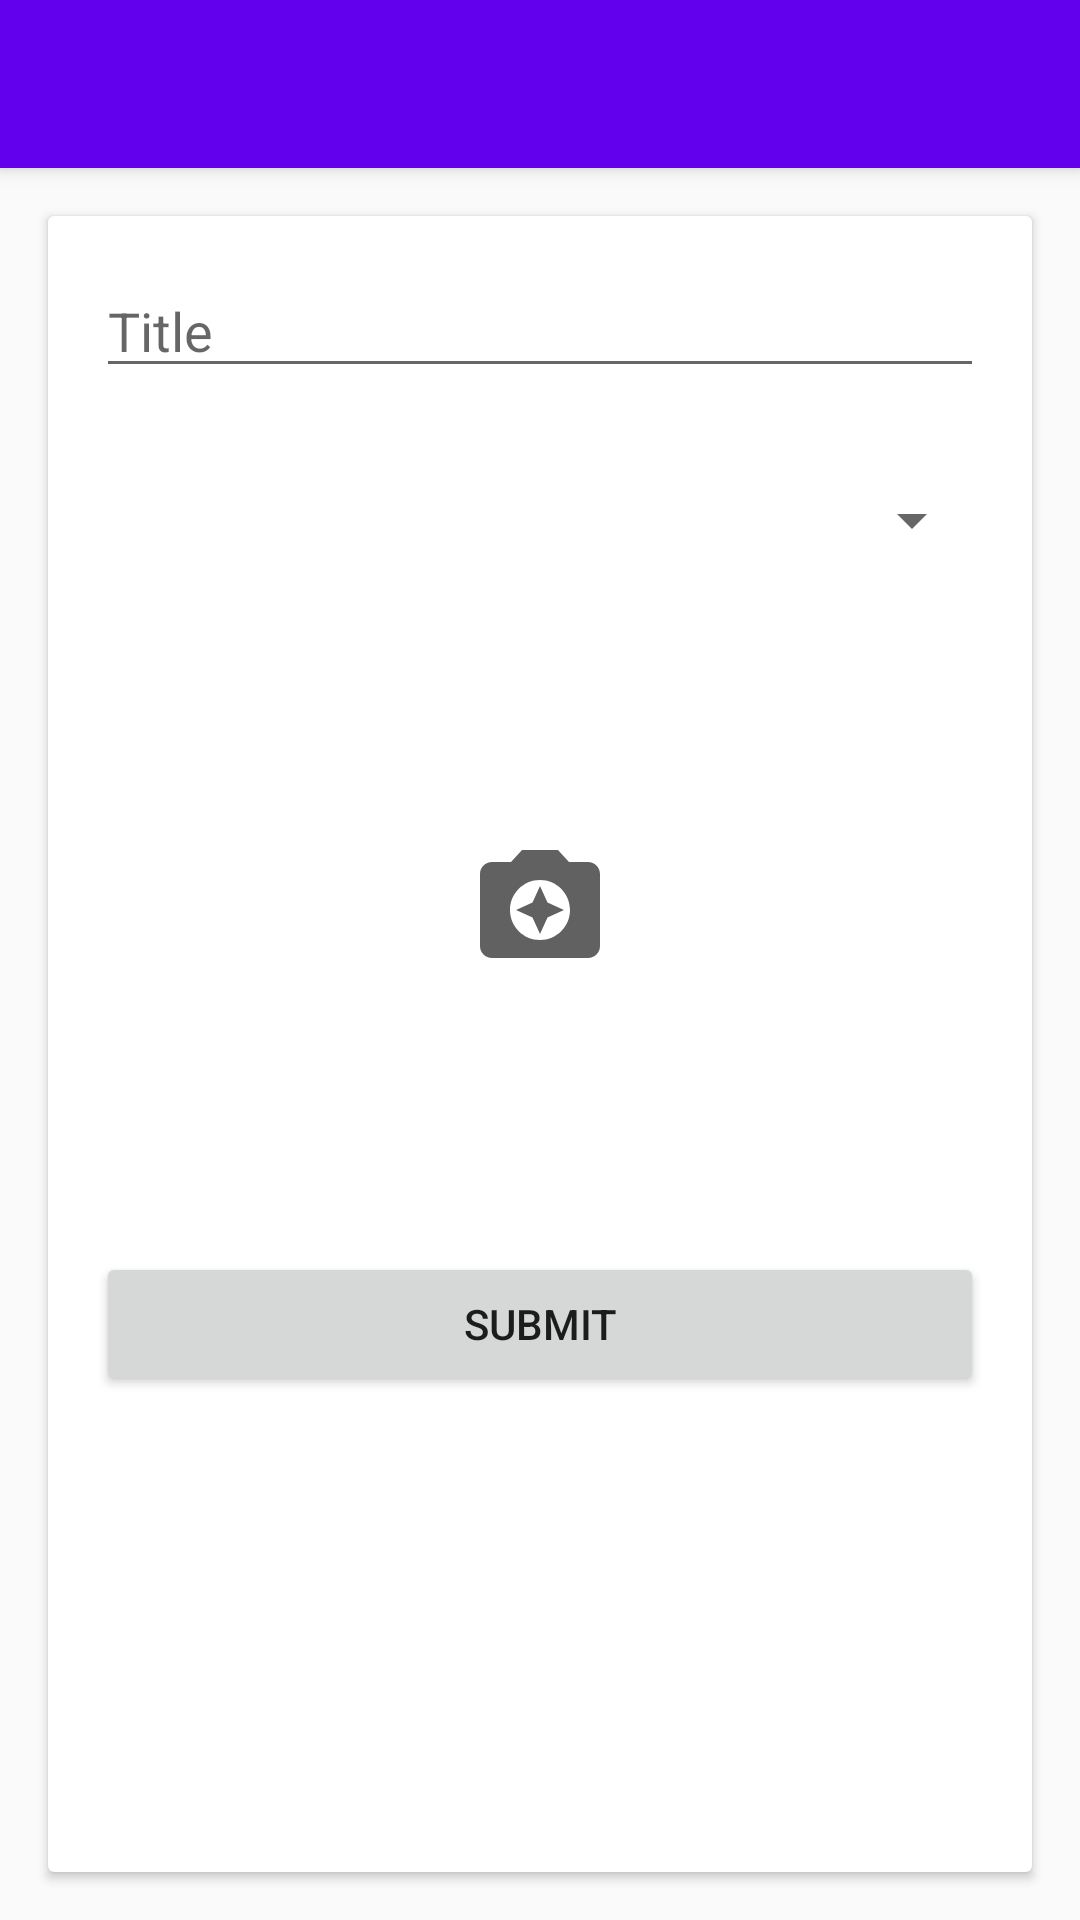

Write the Android layout XML for this screen, with the resource values it uses.
<!-- AndroidManifest.xml: application theme AppTheme -->
<!-- res/layout/activity_add.xml -->
<?xml version="1.0" encoding="utf-8"?>
<android.support.design.widget.CoordinatorLayout xmlns:android="http://schemas.android.com/apk/res/android"
    xmlns:app="http://schemas.android.com/apk/res-auto"
    xmlns:tools="http://schemas.android.com/tools"
    android:id="@+id/activity_add"
    android:layout_width="match_parent"
    android:layout_height="match_parent"
    tools:context="com.example.iksan.greendao3.AddActivity">

    <android.support.design.widget.AppBarLayout
        android:layout_width="match_parent"
        android:layout_height="wrap_content"
        android:theme="@style/AppTheme.AppBarOverlay">

        <android.support.v7.widget.Toolbar
            android:id="@+id/toolBar"
            android:layout_width="match_parent"
            android:layout_height="?attr/actionBarSize"
            android:background="?attr/colorPrimary"
            app:layout_scrollFlags="snap"
            app:popupTheme="@style/AppTheme.PopupOverlay" />
    </android.support.design.widget.AppBarLayout>

    <android.support.v7.widget.CardView
        android:layout_width="match_parent"
        android:layout_height="match_parent"
        android:layout_margin="16dp"
        app:layout_behavior="@string/appbar_scrolling_view_behavior">

        <LinearLayout
            android:layout_width="match_parent"
            android:layout_height="match_parent"
            android:orientation="vertical">

            <EditText
                android:id="@+id/etTitle"
                android:layout_width="match_parent"
                android:layout_height="wrap_content"
                android:layout_margin="16dp"
                android:hint="Title" />

            <Spinner
                android:id="@+id/spCategory"
                android:layout_width="match_parent"
                android:layout_height="wrap_content"
                android:layout_margin="16dp" />


            <RelativeLayout
                android:layout_width="match_parent"
                android:layout_height="200dp">

                <ImageView
                    android:layout_width="wrap_content"
                    android:layout_height="wrap_content"
                    android:layout_centerInParent="true"
                    android:tint="#616161"
                    app:srcCompat="@drawable/ic_camera_enhance_black_24dp" />

                <ImageView
                    android:layout_width="match_parent"
                    android:layout_height="200dp"
                    android:layout_margin="16dp" />
            </RelativeLayout>

            <Button
                android:layout_width="match_parent"
                android:layout_height="wrap_content"
                android:layout_margin="16dp"
                android:onClick="insertData"
                android:text="Submit" />

        </LinearLayout>
    </android.support.v7.widget.CardView>

</android.support.design.widget.CoordinatorLayout>
<!-- resources referenced by this layout -->
<resources>
  <!-- drawable ic_camera_enhance_black_24dp (drawable) -->
  <vector xmlns:android="http://schemas.android.com/apk/res/android"
      android:width="48dp"
      android:height="48dp"
      android:viewportHeight="24.0"
      android:viewportWidth="24.0">
      <path
          android:fillColor="#FF000000"
          android:pathData="M9,3L7.17,5L4,5c-1.1,0 -2,0.9 -2,2v12c0,1.1 0.9,2 2,2h16c1.1,0 2,-0.9 2,-2L22,7c0,-1.1 -0.9,-2 -2,-2h-3.17L15,3L9,3zM12,18c-2.76,0 -5,-2.24 -5,-5s2.24,-5 5,-5 5,2.24 5,5 -2.24,5 -5,5zM12,17l1.25,-2.75L16,13l-2.75,-1.25L12,9l-1.25,2.75L8,13l2.75,1.25z" />
  </vector>
  <style name="AppTheme.AppBarOverlay" parent="ThemeOverlay.AppCompat.Dark.ActionBar" />
  <style name="AppTheme.PopupOverlay" parent="ThemeOverlay.AppCompat.Light" />
  <style name="AppTheme" parent="Theme.AppCompat.Light.NoActionBar">
          
          <item name="colorPrimary">@color/colorPrimary</item>
          <item name="colorPrimaryDark">@color/colorPrimaryDark</item>
          <item name="colorAccent">@color/colorAccent</item>
      </style>
  <!-- not gathered from this repository: default colours our renderer supplied (Android Studio template values) -->
  <color name="colorPrimary">#FF6200EE</color>
  <color name="colorPrimaryDark">#FF3700B3</color>
  <color name="colorAccent">#FF03DAC5</color>
</resources>
